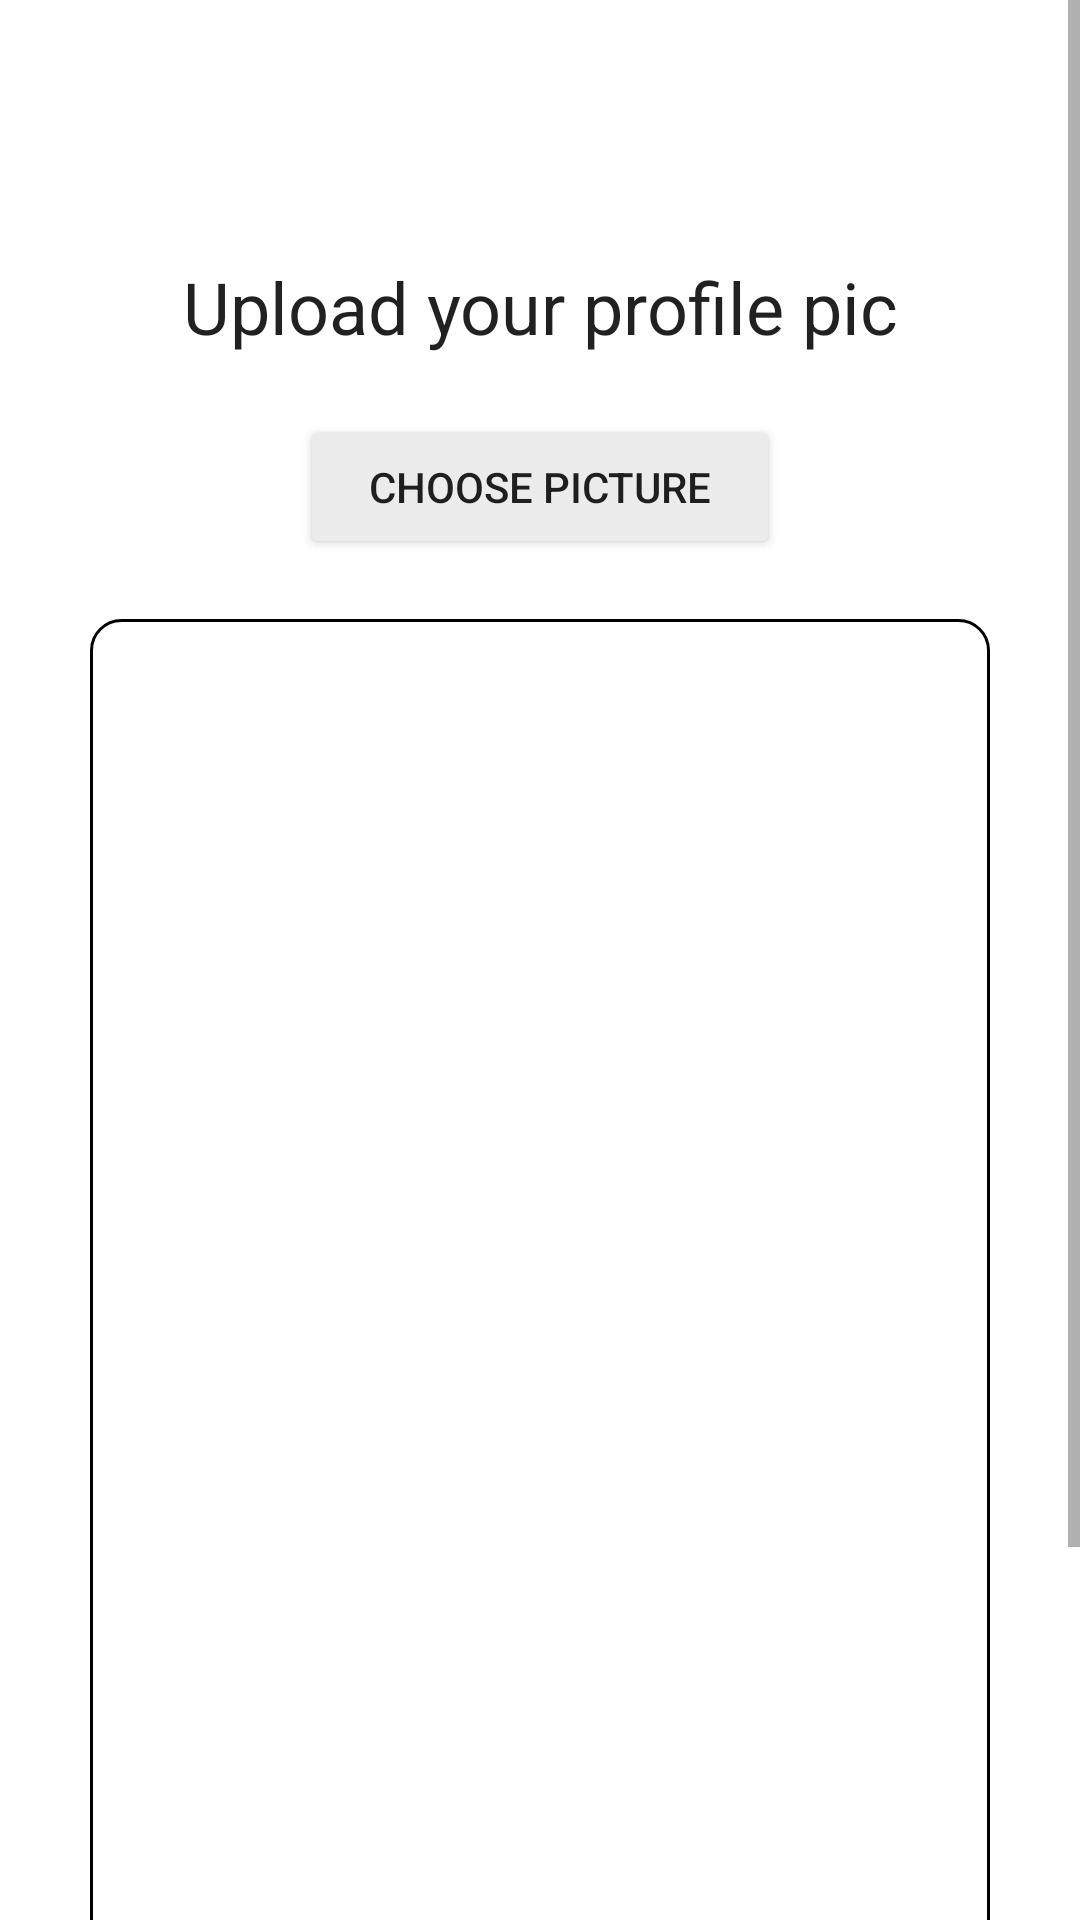

Here is an Android app screen rendered from its layout file. Give the layout XML and the strings, colors and styles it references.
<!-- AndroidManifest.xml: application theme Base.Theme.Proiectlicenta -->
<!-- res/layout/activity_upload_profile_pic.xml -->
<?xml version="1.0" encoding="utf-8"?>
<ScrollView xmlns:android="http://schemas.android.com/apk/res/android"
    xmlns:app="http://schemas.android.com/apk/res-auto"
    xmlns:tools="http://schemas.android.com/tools"
    android:layout_width="match_parent"
    android:layout_height="match_parent"
    tools:context=".ui.profile.UploadProfilePicActivity"
    android:background="@color/white">

    <LinearLayout
        android:layout_width="match_parent"
        android:layout_height="wrap_content"
        android:orientation="vertical">
    <androidx.appcompat.widget.Toolbar
        android:id="@+id/toolbar"
        android:layout_width="match_parent"
        android:layout_height="?attr/actionBarSize"
        android:background="@android:color/transparent"
        android:theme="@style/ThemeOverlay.AppCompat.DayNight.ActionBar"
        app:title=""/>

    <RelativeLayout
        android:layout_width="match_parent"
        android:layout_height="wrap_content"
        android:padding="15dp"
        android:layout_margin="15dp"
        android:background="@color/white">

        <TextView
            android:layout_width="match_parent"
            android:layout_height="wrap_content"
            android:id="@+id/textView_upload_pic_head"
            android:text="Upload your profile pic"
            android:textAlignment="center"
            android:textAppearance="@style/TextAppearance.AppCompat.Headline"/>


        <Button
            android:layout_width="match_parent"
            android:layout_height="wrap_content"
            android:id="@+id/upload_pic_choose_button"
            android:layout_below="@id/textView_upload_pic_head"
            android:layout_marginTop="20dp"
            android:text="Choose Picture"
            android:layout_marginRight="70dp"
            android:layout_marginLeft="70dp"
            android:backgroundTint="@color/summarygrey"/>

        <ImageView
            android:layout_width="match_parent"
            android:layout_height="500dp"
            android:id="@+id/imageView_profile_dp"
            android:layout_marginTop="20dp"
            android:background="@drawable/border"
            android:layout_below="@id/upload_pic_choose_button"/>

        <Button
            android:layout_width="match_parent"
            android:layout_height="wrap_content"
            android:id="@+id/upload_pic_button"
            android:layout_below="@id/imageView_profile_dp"
            android:layout_marginTop="10dp"
            android:layout_marginLeft="70dp"
            android:layout_marginRight="70dp"
            android:text="Upload"
            android:backgroundTint="@color/summarygrey"
            />

        <ProgressBar
            android:layout_width="wrap_content"
            android:layout_height="wrap_content"
            style="?android:attr/progressBarStyleLarge"
            android:layout_centerVertical="true"
            android:layout_centerHorizontal="true"
            android:id="@+id/progressBar"
            android:elevation="10dp"
            android:visibility="gone"/>


    </RelativeLayout>
    </LinearLayout>

</ScrollView>
<!-- resources referenced by this layout -->
<resources>
  <color name="summarygrey">#ECECEC</color>
  <color name="white">#FFFFFFFF</color>
  <!-- drawable border (drawable) -->
  <?xml version="1.0" encoding="utf-8"?>
  <shape xmlns:android="http://schemas.android.com/apk/res/android">
  
      <solid android:color="#FFFFFF"/>
  
      <stroke android:width="1dp" android:color="@color/black"/>
  
  
      <corners android:radius="10dp"/>
  </shape>
  <style name="Base.Theme.Proiectlicenta" parent="Theme.AppCompat.DayNight.NoActionBar">
          <item name="android:statusBarColor">@color/colorStatusBar</item>
  
          
  
      </style>
  <color name="black">#000000</color>
  <color name="colorStatusBar">#FFFFFF</color>
</resources>
